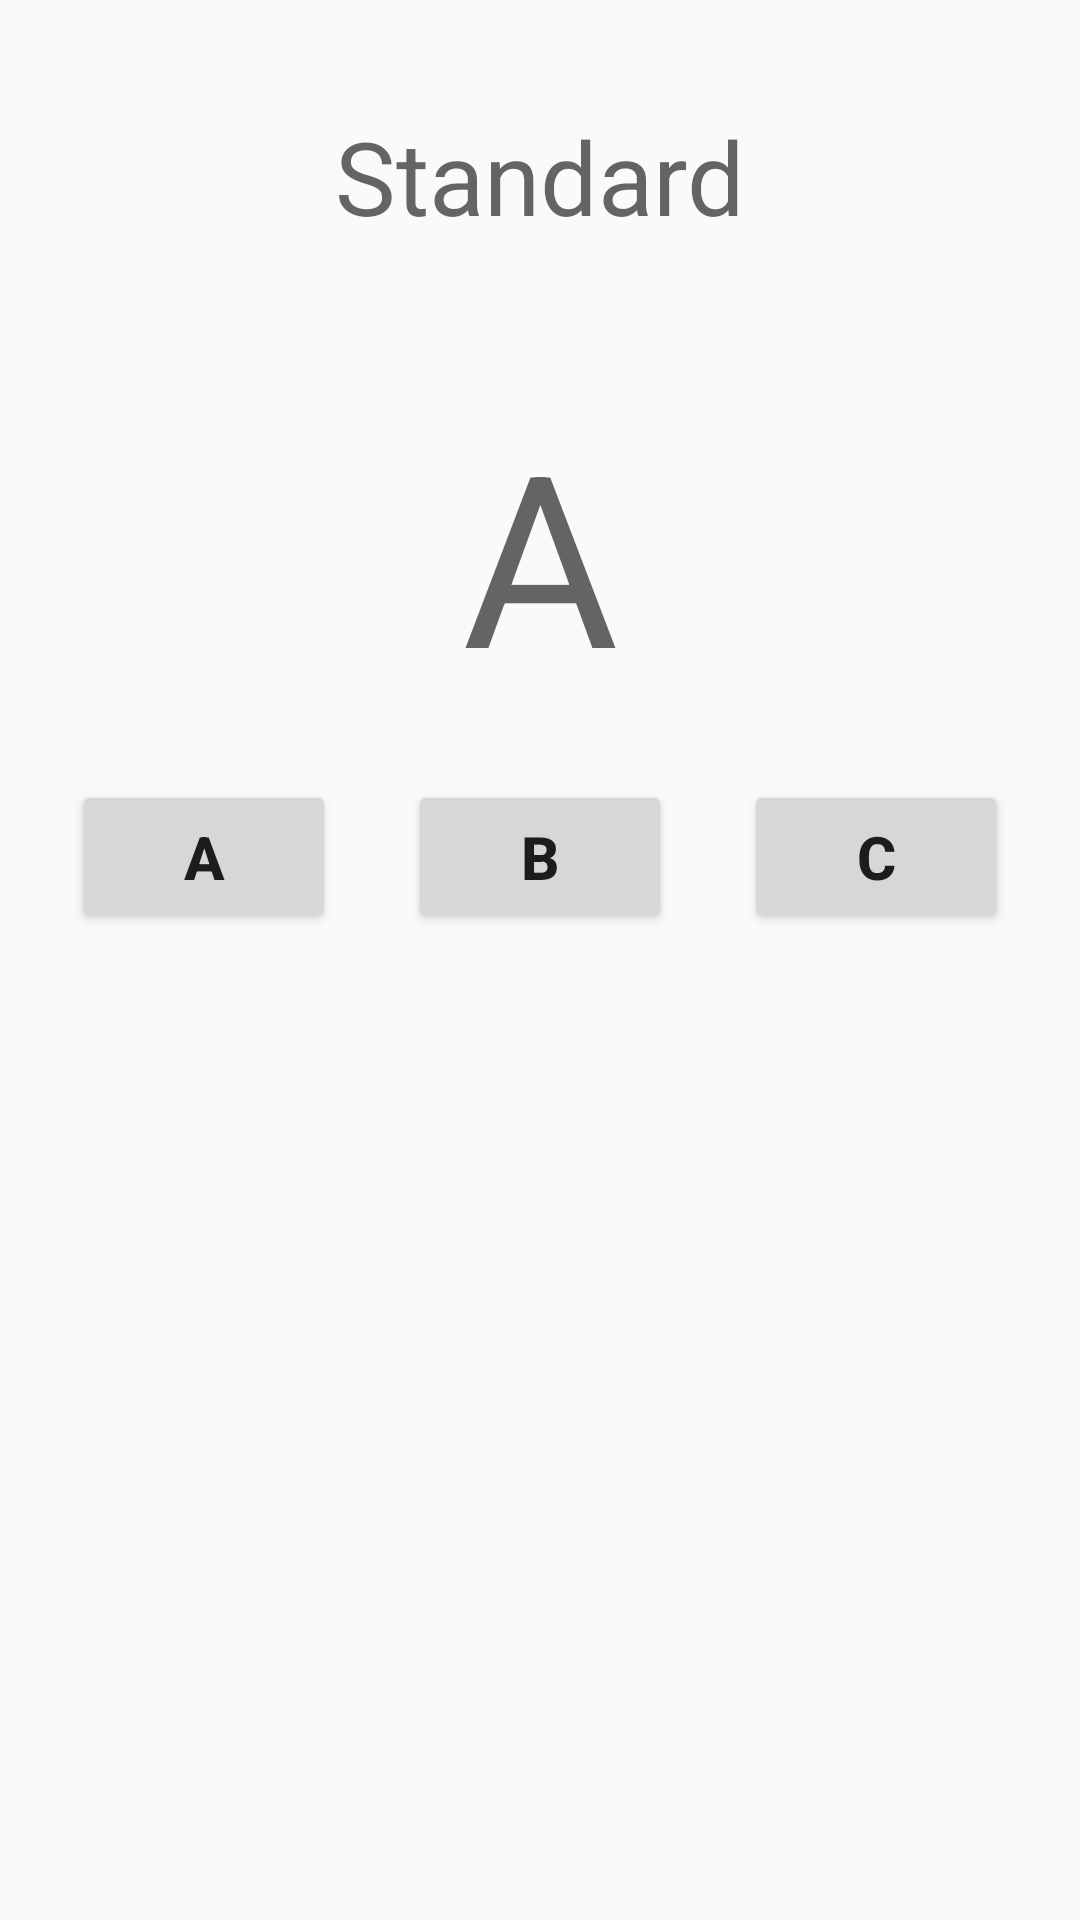

Reconstruct the res/layout file that produces this screen, plus the resources it refers to.
<!-- AndroidManifest.xml: application theme Theme.ActivityLaunchModes -->
<!-- res/layout/activity_a.xml -->
<?xml version="1.0" encoding="utf-8"?>
<androidx.constraintlayout.widget.ConstraintLayout xmlns:android="http://schemas.android.com/apk/res/android"
    xmlns:app="http://schemas.android.com/apk/res-auto"
    xmlns:tools="http://schemas.android.com/tools"
    android:layout_width="match_parent"
    android:layout_height="match_parent"
    tools:context=".MainActivity">

    <TextView
        android:id="@+id/launch_mode_standard"
        android:layout_width="wrap_content"
        android:layout_height="wrap_content"
        style="@style/launch_mode_header_single"
        android:text="@string/standard_launch_mode"
        app:layout_constraintLeft_toLeftOf="parent"
        app:layout_constraintRight_toRightOf="parent"
        app:layout_constraintTop_toTopOf="parent"
        tools:text="Standard"/>

    <TextView
        android:id="@+id/letter"
        android:layout_width="wrap_content"
        android:layout_height="wrap_content"
        style="@style/single_letter_number"
        android:text="@string/letter_a"
        app:layout_constraintLeft_toLeftOf="parent"
        app:layout_constraintRight_toRightOf="parent"
        app:layout_constraintTop_toBottomOf="@id/launch_mode_standard"
        tools:text="A"/>

    <include layout="@layout/letters"
        android:id="@+id/letters_layout"
        android:layout_width="wrap_content"
        android:layout_height="wrap_content"
        app:layout_constraintLeft_toLeftOf="parent"
        app:layout_constraintRight_toRightOf="parent"
        app:layout_constraintTop_toBottomOf="@id/letter"/>

</androidx.constraintlayout.widget.ConstraintLayout>
<!-- res/layout/letters.xml (included above) -->
<?xml version="1.0" encoding="utf-8"?>
<androidx.constraintlayout.widget.ConstraintLayout xmlns:android="http://schemas.android.com/apk/res/android"
    android:layout_width="match_parent"
    android:layout_height="match_parent"
    xmlns:app="http://schemas.android.com/apk/res-auto">

    <Button
        android:id="@+id/letterA"
        android:layout_width="wrap_content"
        android:layout_height="wrap_content"
        style="@style/launch_mode_button"
        android:text="@string/letter_a"
        app:layout_constraintStart_toStartOf="parent"
        app:layout_constraintEnd_toStartOf="@id/letterB"
        app:layout_constraintTop_toTopOf="parent"/>

    <Button
        android:id="@+id/letterB"
        android:layout_width="wrap_content"
        android:layout_height="wrap_content"
        style="@style/launch_mode_button"
        android:text="@string/letter_b"
        app:layout_constraintStart_toEndOf="@id/letterA"
        app:layout_constraintEnd_toStartOf="@id/letterC"
        app:layout_constraintTop_toTopOf="@id/letterA"/>

    <Button
        android:id="@+id/letterC"
        android:layout_width="wrap_content"
        android:layout_height="wrap_content"
        style="@style/launch_mode_button"
        android:text="@string/letter_c"
        app:layout_constraintEnd_toEndOf="parent"
        app:layout_constraintStart_toEndOf="@id/letterB"
        app:layout_constraintTop_toTopOf="@id/letterA"/>

</androidx.constraintlayout.widget.ConstraintLayout>
<!-- resources referenced by this layout -->
<resources>
  <string name="letter_a">A</string>
  <string name="letter_b">B</string>
  <string name="letter_c">C</string>
  <string name="standard_launch_mode">Standard</string>
  <style name="launch_mode_button">
          <item name="android:padding">12dp</item>
          <item name="android:layout_marginStart">12dp</item>
          <item name="android:layout_marginEnd">12dp</item>
          <item name="android:layout_marginLeft">24dp</item>
          <item name="android:layout_marginRight">24dp</item>
          <item name="android:textSize">20sp</item>
          <item name="android:textStyle">bold</item>
      </style>
  <style name="launch_mode_header_single" parent="TextAppearance.AppCompat.Display1">
          <item name="android:padding">8dp</item>
          <item name="android:layout_marginTop">28dp</item>
      </style>
  <style name="single_letter_number" parent="TextAppearance.AppCompat.Display1">
          <item name="android:textSize">80sp</item>
          <item name="android:padding">22dp</item>
          <item name="android:layout_marginTop">20dp</item>
      </style>
  <style name="Theme.ActivityLaunchModes" parent="Theme.AppCompat.Light.DarkActionBar">
          
          <item name="colorPrimary">@color/colorPrimary</item>
          <item name="colorPrimaryDark">@color/colorPrimaryDark</item>
          <item name="colorAccent">@color/colorAccent</item>
      </style>
  <!-- not gathered from this repository: default colours our renderer supplied (Android Studio template values) -->
  <color name="colorPrimary">#FF6200EE</color>
  <color name="colorPrimaryDark">#FF3700B3</color>
  <color name="colorAccent">#FF03DAC5</color>
</resources>
